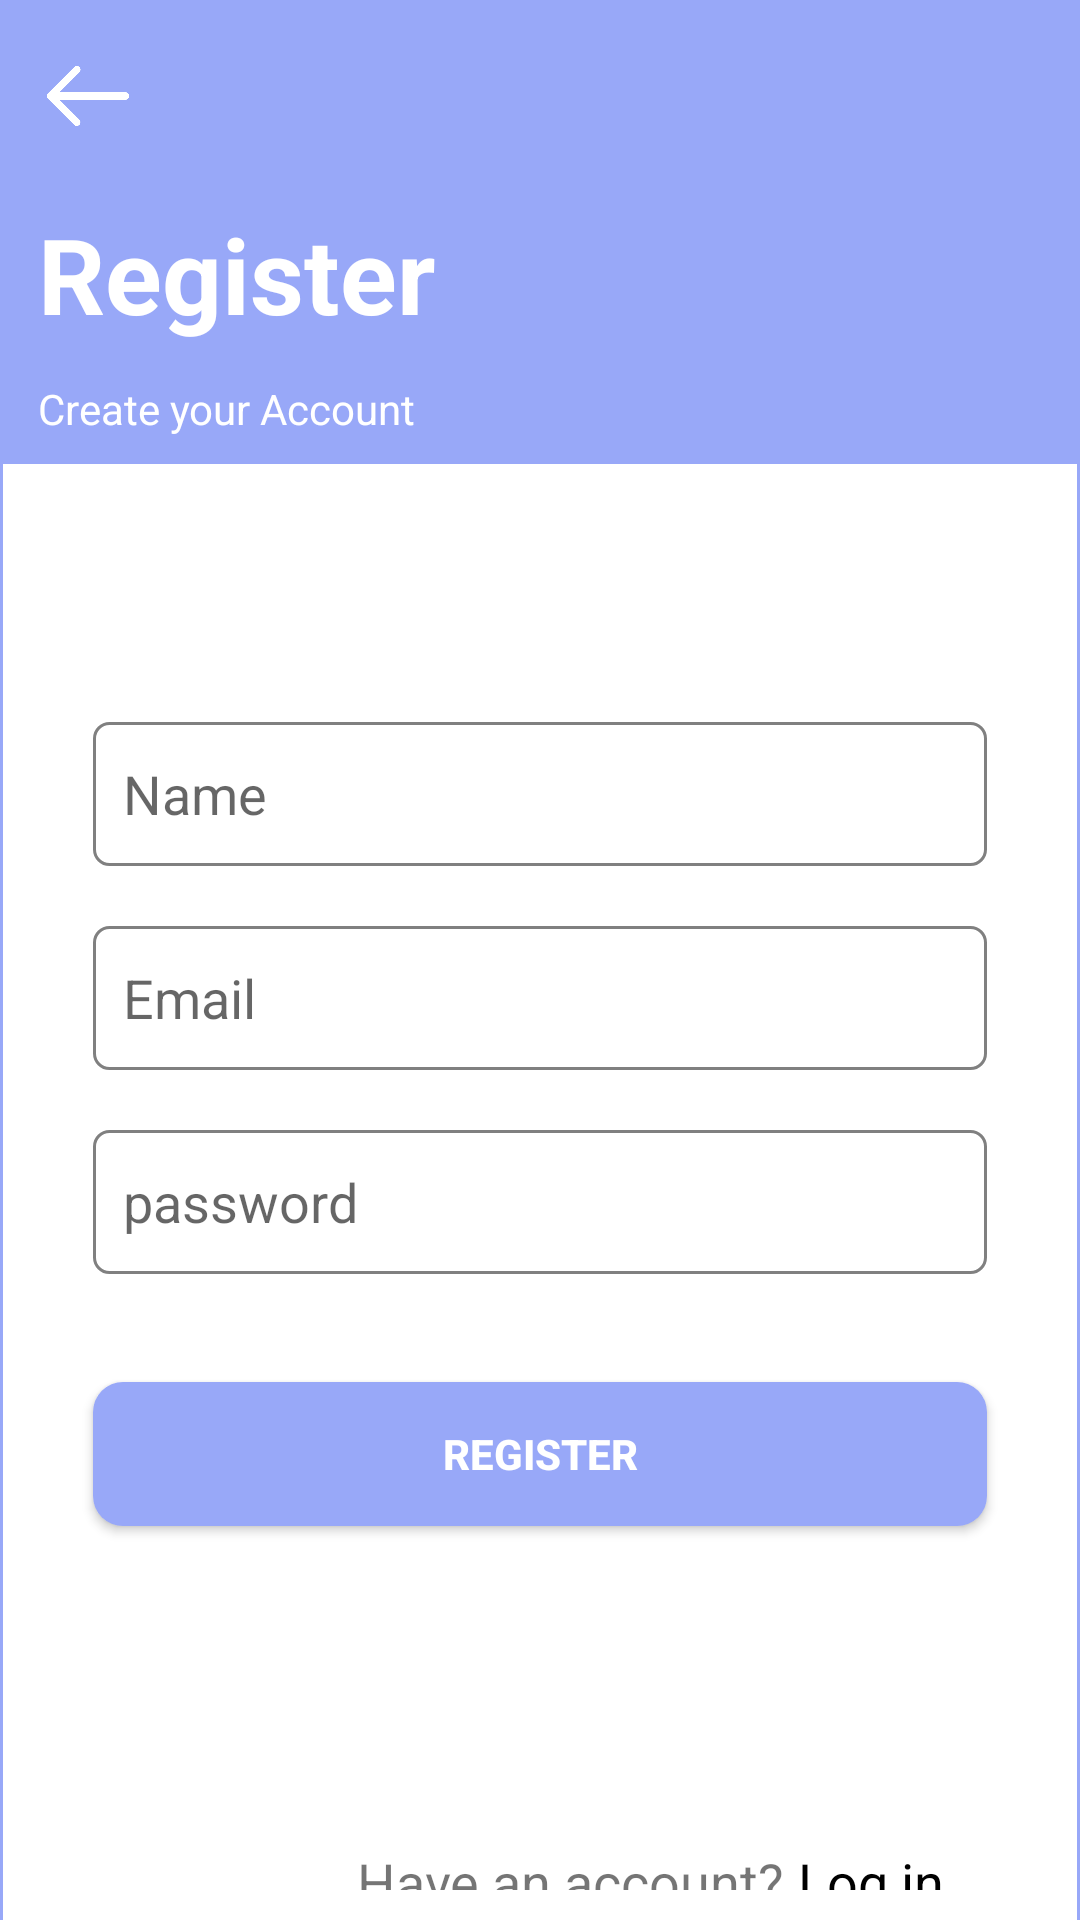

Android layout source for this screen:
<!-- AndroidManifest.xml: application theme Theme.AttendanceMontering -->
<!-- res/layout/activity_registartion.xml -->
<?xml version="1.0" encoding="utf-8"?>
<androidx.constraintlayout.widget.ConstraintLayout xmlns:android="http://schemas.android.com/apk/res/android"
    xmlns:app="http://schemas.android.com/apk/res-auto"
    xmlns:tools="http://schemas.android.com/tools"
    android:layout_width="match_parent"
    android:layout_height="match_parent"
    android:background="@color/logreg"
    tools:context=".RegistartionActivity">

    <androidx.constraintlayout.widget.ConstraintLayout
        android:background="@color/white"
        android:id="@+id/constraintLayout"
        android:layout_width="0dp"
        android:layout_height="0dp"
        android:padding="10dp"
        android:layout_marginStart="1dp"
        android:layout_marginTop="40dp"
        android:layout_marginEnd="1dp"
        app:layout_constraintBottom_toBottomOf="parent"
        app:layout_constraintEnd_toEndOf="parent"
        app:layout_constraintStart_toStartOf="parent"
        app:layout_constraintTop_toBottomOf="@+id/textView">

        <EditText
            android:id="@+id/email"
            android:layout_width="match_parent"
            android:layout_height="wrap_content"
            android:ems="10"
            android:layout_marginTop="20dp"
            android:hint="Email"
            android:background="@drawable/border"
            android:layout_marginStart="20dp"
            android:layout_marginEnd="20dp"
            android:padding="10dp"
            android:inputType="textEmailAddress"
            android:minHeight="48dp"
            app:layout_constraintEnd_toEndOf="@+id/name"
            app:layout_constraintStart_toStartOf="@+id/name"
            app:layout_constraintTop_toBottomOf="@+id/name" />

        <EditText
            android:id="@+id/password"
            android:layout_width="match_parent"
            android:layout_height="wrap_content"
            android:ems="10"
            android:background="@drawable/border"
            android:layout_marginStart="20dp"
            android:layout_marginEnd="20dp"
            android:padding="10dp"
            android:layout_marginTop="20dp"
            android:hint="password"
            android:inputType="textPassword"
            android:minHeight="48dp"
            app:layout_constraintEnd_toEndOf="@+id/email"
            app:layout_constraintStart_toStartOf="@+id/email"
            app:layout_constraintTop_toBottomOf="@+id/email" />

        <EditText
            android:id="@+id/name"
            android:layout_width="match_parent"
            android:layout_height="wrap_content"
            android:layout_marginTop="76dp"
            android:layout_marginStart="20dp"
            android:layout_marginEnd="20dp"
            android:background="@drawable/border"
            android:ems="10"
            android:hint="Name"
            android:inputType="text"
            android:minHeight="48dp"
            android:padding="10dp"
            app:layout_constraintEnd_toEndOf="parent"
            app:layout_constraintHorizontal_bias="0.8"
            app:layout_constraintStart_toStartOf="parent"
            app:layout_constraintTop_toTopOf="parent" />

        <Button
            android:id="@+id/registerbtn"
            android:layout_width="match_parent"
            android:layout_height="wrap_content"
            android:layout_marginStart="20dp"
            android:layout_marginTop="36dp"
            android:layout_marginEnd="20dp"
            android:background="@drawable/btnback"
            android:text="Register"
            android:textColor="@color/white"
            android:textStyle="bold"
            app:layout_constraintEnd_toEndOf="@+id/password"
            app:layout_constraintStart_toStartOf="@+id/password"
            app:layout_constraintTop_toBottomOf="@+id/password" />

        <TextView
            android:id="@+id/textView5"
            android:layout_width="wrap_content"
            android:layout_height="wrap_content"
            android:layout_marginStart="88dp"
            android:layout_marginTop="116dp"
            android:text="Have an account? "
            android:textSize="18sp"
            app:layout_constraintBottom_toBottomOf="parent"
            app:layout_constraintStart_toStartOf="@+id/registerbtn"
            app:layout_constraintTop_toBottomOf="@+id/registerbtn"
            app:layout_constraintVertical_bias="0.518" />

        <TextView
            android:id="@+id/login"
            android:layout_width="wrap_content"
            android:layout_height="wrap_content"
            android:text="Log in"
            android:textColor="@color/black"
            android:textSize="18sp"
            app:layout_constraintBottom_toBottomOf="@+id/textView5"
            app:layout_constraintEnd_toEndOf="@+id/registerbtn"
            app:layout_constraintHorizontal_bias="0.0"
            app:layout_constraintStart_toEndOf="@+id/textView5"
            app:layout_constraintTop_toTopOf="@+id/textView5" />
    </androidx.constraintlayout.widget.ConstraintLayout>

    <TextView
        android:id="@+id/textView"
        android:layout_width="wrap_content"
        android:layout_height="wrap_content"
        android:layout_marginTop="68dp"
        android:text="Register"
        android:textStyle="bold"
        android:textColor="@color/white"
        android:textSize="35sp"
        app:layout_constraintEnd_toEndOf="parent"
        app:layout_constraintHorizontal_bias="0.056"
        app:layout_constraintStart_toStartOf="parent"
        app:layout_constraintTop_toTopOf="parent" />

    <TextView
        android:id="@+id/textView4"
        android:layout_width="wrap_content"
        android:layout_height="wrap_content"
        android:text="Create your Account"
        android:textColor="@color/white"
        app:layout_constraintBottom_toTopOf="@+id/constraintLayout"
        app:layout_constraintEnd_toEndOf="@+id/textView"
        app:layout_constraintHorizontal_bias="0.0"
        app:layout_constraintStart_toStartOf="@+id/textView"
        app:layout_constraintTop_toBottomOf="@+id/textView"
        app:layout_constraintVertical_bias="0.571" />

    <ImageView
        android:id="@+id/backbtn"
        android:layout_width="30dp"
        android:layout_height="54dp"
        app:layout_constraintBottom_toTopOf="@+id/textView"
        app:layout_constraintEnd_toEndOf="parent"
        app:layout_constraintHorizontal_bias="0.043"
        app:layout_constraintStart_toStartOf="parent"
        app:layout_constraintTop_toTopOf="parent"
        app:layout_constraintVertical_bias="0.363"
        app:srcCompat="@drawable/back" />
</androidx.constraintlayout.widget.ConstraintLayout>
<!-- resources referenced by this layout -->
<resources>
  <color name="black">#FF000000</color>
  <color name="logreg">#98A8F8</color>
  <color name="white">#FFFFFFFF</color>
  <!-- drawable back: png bitmap (drawable, 4333 bytes) -->
  <!-- drawable border (drawable) -->
  <?xml version="1.0" encoding="utf-8"?>
  <shape xmlns:android="http://schemas.android.com/apk/res/android">
  <corners android:topRightRadius="5dp" android:topLeftRadius="5dp" android:bottomRightRadius="5dp" android:bottomLeftRadius="5dp" />
      <solid android:color="@color/white"/>
      <stroke android:color="@color/border" android:width="1dp"/>
  </shape>
  <!-- drawable btnback (drawable) -->
  <?xml version="1.0" encoding="utf-8"?>
  <shape xmlns:android="http://schemas.android.com/apk/res/android">
  <solid android:color="@color/logreg"/>
      <corners android:topRightRadius="10dp" android:topLeftRadius="10dp" android:bottomRightRadius="10dp" android:bottomLeftRadius="10dp" />
  </shape>
  <style name="Theme.AttendanceMontering" parent="Base.Theme.AttendanceMontering" />
  <color name="border">#808080</color>
  <style name="Base.Theme.AttendanceMontering" parent="Theme.AppCompat.DayNight.NoActionBar">
          
          
  
  
      </style>
</resources>
